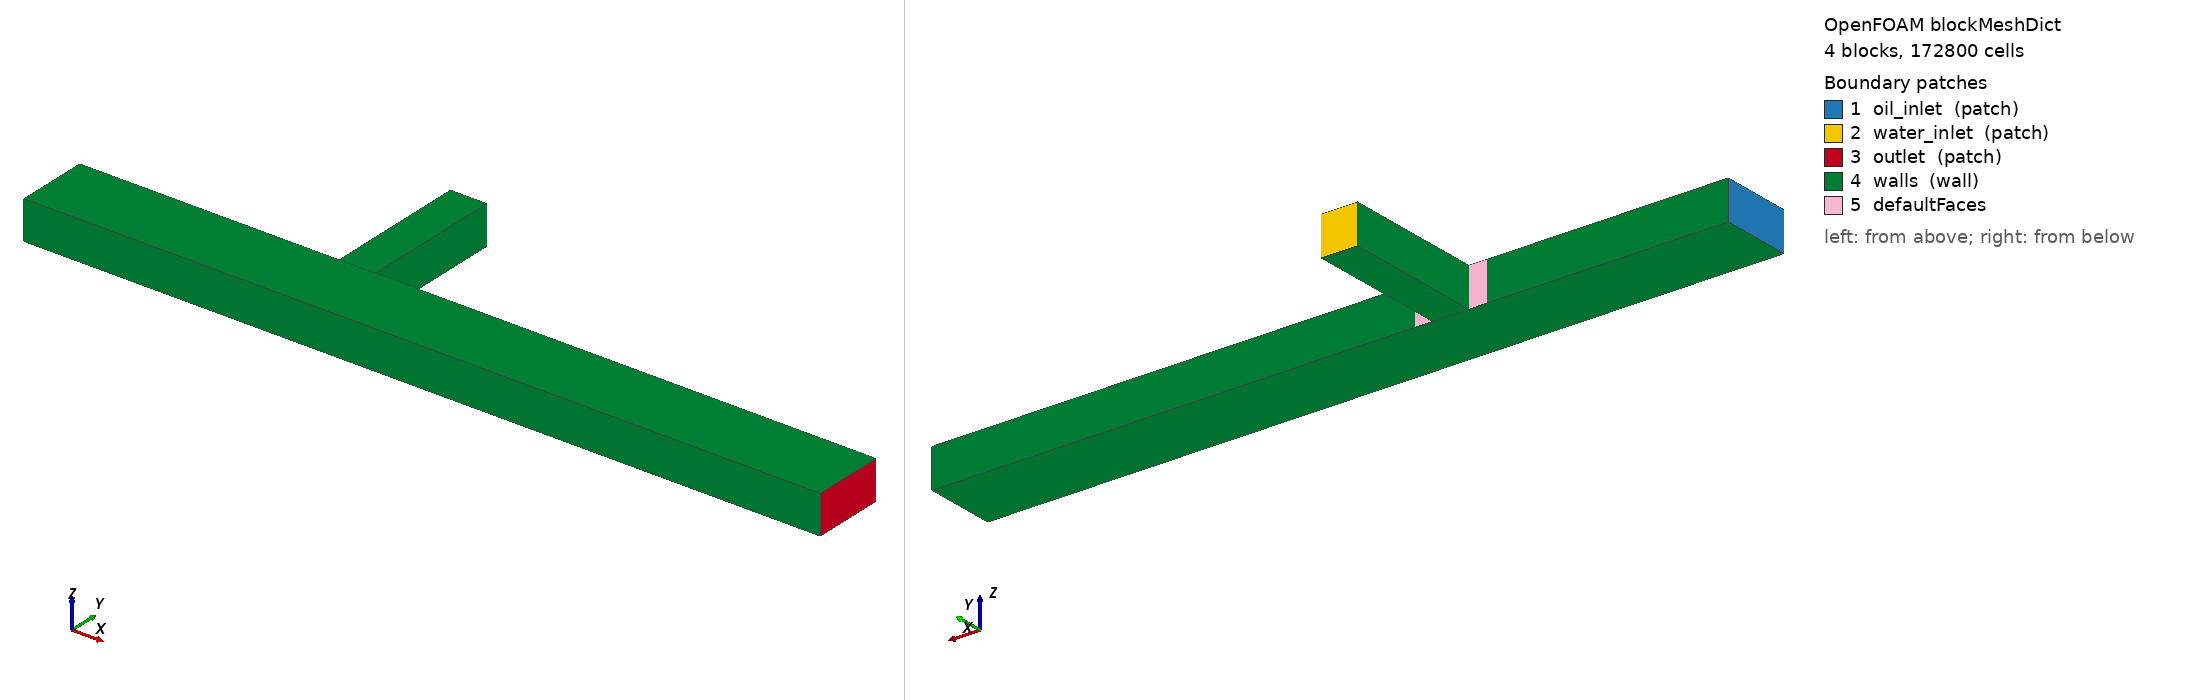

OpenFOAM case: the mesh blockMesh builds from blockMeshDict, 4 block(s), 172800 cells. Boundary patches (legend numbers): 1 oil_inlet (patch), 2 water_inlet (patch), 3 outlet (patch), 4 walls (wall), 5 defaultFaces. Left view from above one corner, right view from below the opposite corner. Boundary conditions: 3 field file(s) under 0/; 4 of 5 drawn patches have an entry in a shipped field file.

=== system/blockMeshDict ===
/*--------------------------------*- C++ -*----------------------------------*\
| =========                 |                                                 |
| \\      /  F ield         | OpenFOAM: The Open Source CFD Toolbox           |
|  \\    /   O peration     | Version:  v2306                                 |
|   \\  /    A nd           | Website:  www.openfoam.com                      |
|    \\/     M anipulation  |                                                 |
\*---------------------------------------------------------------------------*/
FoamFile
{
    version     2.0;
    format      ascii;
    class       dictionary;
    object      blockMeshDict;
}
// * * * * * * * * * * * * * * * * * * * * * * * * * * * * * * * * * * * * * //

// 3D T-Junction Geometry for Microfluidic Droplet Generation
// ============================================================
// 
// This extends the 2D case to full 3D with proper channel depth
// and wall boundary layers for accurate flow simulation.
//
// Key difference from 2D:
//   - Multiple cells in z-direction (depth)
//   - Top and bottom walls instead of empty patches
//   - Boundary layer mesh for wall-resolved flow

// ============================================================================
// GEOMETRIC PARAMETERS (SI units: meters)
// ============================================================================

// Channel dimensions
w_main      0.00015;        // Main channel width: 150 um
w_disp      0.000075;       // Dispersed channel width: 75 um  
depth       0.00008;        // Channel depth: 80 um

// Channel lengths
L_oil       0.0005;         // Oil inlet length: 500 um
L_water     0.0003;         // Water inlet length: 300 um
L_outlet    0.001;          // Outlet length: 1000 um

// Coordinates (same as 2D case)
// X: 0 -> 0.0005 -> 0.00065 -> 0.00165
// Y: 0 -> 0.00015 -> 0.00045 (for water inlet)
// Z: 0 -> 0.00008

scale   1;

vertices
(
    // Layer z = 0 (bottom)
    // Row y = 0
    ( 0         0           0        )  // 0
    ( 0.0005    0           0        )  // 1
    ( 0.00065   0           0        )  // 2
    ( 0.00165   0           0        )  // 3
    
    // Row y = 0.00015 (top of main channel)
    ( 0         0.00015     0        )  // 4
    ( 0.0005    0.00015     0        )  // 5
    ( 0.0005375 0.00015     0        )  // 6  
    ( 0.0006125 0.00015     0        )  // 7  
    ( 0.00065   0.00015     0        )  // 8
    ( 0.00165   0.00015     0        )  // 9
    
    // Row y = 0.00045 (top of water inlet)
    ( 0.0005375 0.00045     0        )  // 10
    ( 0.0006125 0.00045     0        )  // 11
    
    // Layer z = 0.00008 (top)
    // Row y = 0
    ( 0         0           0.00008  )  // 12
    ( 0.0005    0           0.00008  )  // 13
    ( 0.00065   0           0.00008  )  // 14
    ( 0.00165   0           0.00008  )  // 15
    
    // Row y = 0.00015
    ( 0         0.00015     0.00008  )  // 16
    ( 0.0005    0.00015     0.00008  )  // 17
    ( 0.0005375 0.00015     0.00008  )  // 18
    ( 0.0006125 0.00015     0.00008  )  // 19
    ( 0.00065   0.00015     0.00008  )  // 20
    ( 0.00165   0.00015     0.00008  )  // 21
    
    // Row y = 0.00045
    ( 0.0005375 0.00045     0.00008  )  // 22
    ( 0.0006125 0.00045     0.00008  )  // 23
);

blocks
(
    // For 3D, we use more cells in z-direction for proper resolution
    // Target: ~5 um cell size in all directions
    // z: 80 um / 5 um = 16 cells
    
    // Block 0: Oil inlet
    hex (0 1 5 4 12 13 17 16) 
        (100 30 16)
        simpleGrading (1 1 1)
    
    // Block 1: Junction region
    hex (1 2 8 5 13 14 20 17) 
        (30 30 16)
        simpleGrading (1 1 1)
    
    // Block 2: Outlet
    hex (2 3 9 8 14 15 21 20) 
        (200 30 16)
        simpleGrading (1 1 1)
    
    // Block 3: Water inlet channel
    hex (6 7 11 10 18 19 23 22) 
        (15 60 16)
        simpleGrading (1 1 1)
);

edges
(
);

boundary
(
    oil_inlet
    {
        type    patch;
        faces
        (
            (0 4 16 12)
        );
    }
    
    water_inlet
    {
        type    patch;
        faces
        (
            (10 11 23 22)
        );
    }
    
    outlet
    {
        type    patch;
        faces
        (
            (3 9 21 15)
        );
    }
    
    walls
    {
        type    wall;
        faces
        (
            // Bottom walls (z = 0)
            (0 1 5 4)
            (1 2 8 5)
            (2 3 9 8)
            (6 7 11 10)
            
            // Top walls (z = depth)
            (12 16 17 13)
            (13 17 20 14)
            (14 20 21 15)
            (18 22 23 19)
            
            // Side walls (y = 0, main channel bottom)
            (0 1 13 12)
            (1 2 14 13)
            (2 3 15 14)
            
            // Side walls (y = w_main, main channel top - excluding water opening)
            (4 5 17 16)
            (8 9 21 20)
            
            // Walls beside water inlet
            (5 6 18 17)
            (7 8 20 19)
            
            // Water channel side walls
            (6 10 22 18)
            (11 7 19 23)
        );
    }
);

mergePatchPairs
(
);

// ************************************************************************* //




=== system/controlDict ===
/*--------------------------------*- C++ -*----------------------------------*\
| =========                 |                                                 |
| \\      /  F ield         | OpenFOAM: The Open Source CFD Toolbox           |
|  \\    /   O peration     | Version:  v2306                                 |
|   \\  /    A nd           | Website:  www.openfoam.com                      |
|    \\/     M anipulation  |                                                 |
\*---------------------------------------------------------------------------*/
FoamFile
{
    version     2.0;
    format      ascii;
    class       dictionary;
    object      controlDict;
}
// * * * * * * * * * * * * * * * * * * * * * * * * * * * * * * * * * * * * * //

application     interFoam;

startFrom       startTime;

startTime       0;

stopAt          endTime;

// 3D simulations are slower - reduce end time for testing
endTime         0.05;

deltaT          1e-7;

writeControl    adjustableRunTime;

writeInterval   0.001;

purgeWrite      0;

writeFormat     ascii;

writePrecision  8;

writeCompression off;

timeFormat      general;

timePrecision   8;

runTimeModifiable yes;

adjustTimeStep  yes;
maxCo           0.5;
maxAlphaCo      0.5;
maxDeltaT       1e-5;

functions
{
    fieldAverage1
    {
        type            fieldAverage;
        libs            (fieldFunctionObjects);
        writeControl    writeTime;
        
        fields
        (
            U { mean on; prime2Mean off; base time; }
            alpha.water { mean on; prime2Mean off; base time; }
        );
    }
    
    volFieldValue1
    {
        type            volFieldValue;
        libs            (fieldFunctionObjects);
        
        writeControl    timeStep;
        writeInterval   100;
        
        writeFields     false;
        log             true;
        operation       volIntegrate;
        fields          (alpha.water);
    }
}

// ************************************************************************* //




=== 0/U ===
/*--------------------------------*- C++ -*----------------------------------*\
| =========                 |                                                 |
| \\      /  F ield         | OpenFOAM: The Open Source CFD Toolbox           |
|  \\    /   O peration     | Version:  v2306                                 |
|   \\  /    A nd           | Website:  www.openfoam.com                      |
|    \\/     M anipulation  |                                                 |
\*---------------------------------------------------------------------------*/
FoamFile
{
    version     2.0;
    format      ascii;
    class       volVectorField;
    object      U;
}
// * * * * * * * * * * * * * * * * * * * * * * * * * * * * * * * * * * * * * //

dimensions      [0 1 -1 0 0 0 0];

internalField   uniform (0 0 0);

boundaryField
{
    oil_inlet
    {
        type            pressureInletOutletVelocity;
        value           uniform (0 0 0);
    }

    water_inlet
    {
        type            pressureInletOutletVelocity;
        value           uniform (0 0 0);
    }

    outlet
    {
        type            pressureInletOutletVelocity;
        value           uniform (0 0 0);
    }

    walls
    {
        type            noSlip;
    }
}

// ************************************************************************* //




=== 0/alpha.water ===
/*--------------------------------*- C++ -*----------------------------------*\
| =========                 |                                                 |
| \\      /  F ield         | OpenFOAM: The Open Source CFD Toolbox           |
|  \\    /   O peration     | Version:  v2306                                 |
|   \\  /    A nd           | Website:  www.openfoam.com                      |
|    \\/     M anipulation  |                                                 |
\*---------------------------------------------------------------------------*/
FoamFile
{
    version     2.0;
    format      ascii;
    class       volScalarField;
    object      alpha.water;
}
// * * * * * * * * * * * * * * * * * * * * * * * * * * * * * * * * * * * * * //

dimensions      [0 0 0 0 0 0 0];

internalField   uniform 0;

boundaryField
{
    oil_inlet
    {
        type            fixedValue;
        value           uniform 0;
    }

    water_inlet
    {
        type            fixedValue;
        value           uniform 1;
    }

    outlet
    {
        type            inletOutlet;
        inletValue      uniform 0;
        value           uniform 0;
    }

    walls
    {
        type            constantAlphaContactAngle;
        theta0          120;
        limit           gradient;
        value           uniform 0;
    }
}

// ************************************************************************* //




=== 0/p_rgh ===
/*--------------------------------*- C++ -*----------------------------------*\
| =========                 |                                                 |
| \\      /  F ield         | OpenFOAM: The Open Source CFD Toolbox           |
|  \\    /   O peration     | Version:  v2306                                 |
|   \\  /    A nd           | Website:  www.openfoam.com                      |
|    \\/     M anipulation  |                                                 |
\*---------------------------------------------------------------------------*/
FoamFile
{
    version     2.0;
    format      ascii;
    class       volScalarField;
    object      p_rgh;
}
// * * * * * * * * * * * * * * * * * * * * * * * * * * * * * * * * * * * * * //

dimensions      [1 -1 -2 0 0 0 0];

internalField   uniform 0;

boundaryField
{
    oil_inlet
    {
        type            totalPressure;
        p0              uniform 50000;
        value           uniform 50000;
    }

    water_inlet
    {
        type            totalPressure;
        p0              uniform 30000;
        value           uniform 30000;
    }

    outlet
    {
        type            fixedValue;
        value           uniform 0;
    }

    walls
    {
        type            fixedFluxPressure;
        value           uniform 0;
    }
}

// ************************************************************************* //
